Run: headless pygame with SDL's dummy video driver; simulated clock (each Clock.tick advances the game by its frame time, no real sleeping); random seed 0; keys injected as events and as key.get_pressed() state; mouse plan: one left click at the window centre at the start of phase 2, then a move to the lower-right quarter at the start of phase 3.
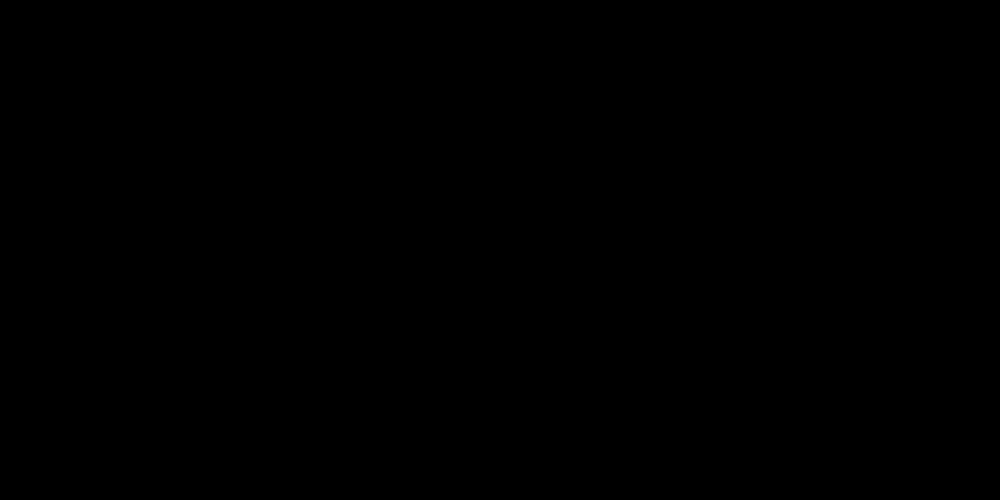
Frame 1 of 4 · flips 1–60 · no input
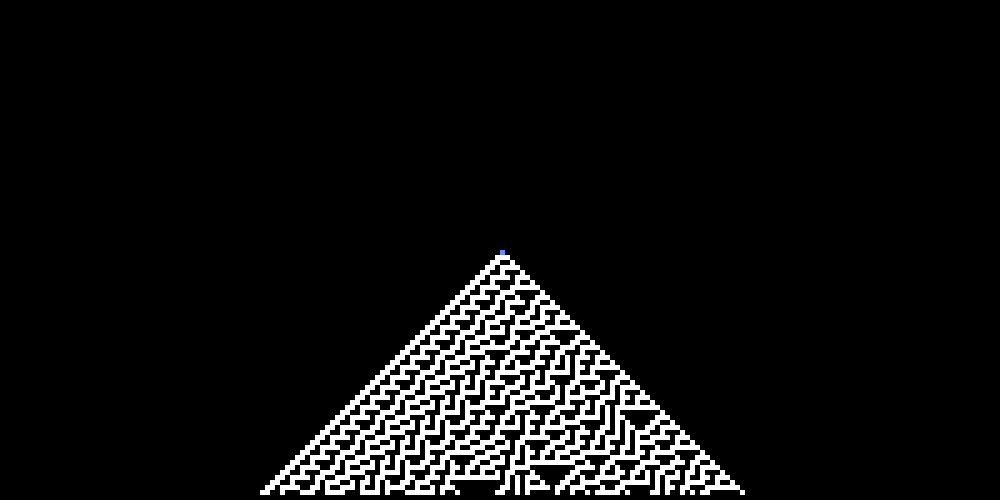
Frame 2 of 4 · flips 61–180 · clicked the window centre · tapped SPACE, RETURN · held RIGHT (→), D
Frame 3 of 4 · flips 181–300 · moved the mouse to the lower-right quarter · held DOWN (↓), S · screen unchanged from frame 2, image omitted
Frame 4 of 4 · flips 301–420 · held LEFT (←), A, UP (↑), W · screen unchanged from frame 3, image omitted

The pygame program that drew these frames:

import pygame

CELL_DIM = 5
INACTIVE_COLOR = (0, 0, 0)
ACTIVE_COLOR = (255, 255, 255)
MANUALLY_PLACED_COLOR = (100, 140, 250)
BOARD_DIM = (200, 100)


def update_cell_state(board, x, y):
    above_left_alive = board[y - 1][x - 1] == 1
    above_middle_alive = board[y - 1][x] == 1
    above_right_alive = board[y - 1][x + 1] == 1
    res = 0

    if above_left_alive and above_middle_alive and above_right_alive:
        res = 0
    elif above_left_alive and above_middle_alive and not above_right_alive:
        res = 0
    elif above_left_alive and not above_middle_alive and above_right_alive:
        res = 0
    elif not above_left_alive and not above_middle_alive and not above_right_alive:
        res = 0
    else:
        res = 1

    board[y][x] = res


def update_board_state(board, manually_placed_tiles):
    for y in range(BOARD_DIM[1] - 1, 0, -1):
        for x in range(BOARD_DIM[0] - 1):
            if is_border_cell(x, y):
                continue
            else:
                update_cell_state(board, x, y)
                if (x, y) in manually_placed_tiles:
                    board[y][x] = 1


def is_border_cell(x, y):
    return x == 0 or y == 0 or x == BOARD_DIM[0] - 1 or y == BOARD_DIM[1] - 1


def draw_cell(screen, x, y, color):
    pygame.draw.rect(
        screen,
        color,
        (x * CELL_DIM, y * CELL_DIM, CELL_DIM, CELL_DIM),
    )


def draw_board(screen, board, manually_placed_tiles):
    for x in range(BOARD_DIM[0]):
        for y in range(BOARD_DIM[1]):
            if (x, y) in manually_placed_tiles:
                draw_cell(screen, x, y, MANUALLY_PLACED_COLOR)
            elif board[y][x] == 0:
                draw_cell(screen, x, y, INACTIVE_COLOR)
            else:
                draw_cell(screen, x, y, ACTIVE_COLOR)


def process_events(board, manually_placed_tiles):
    for event in pygame.event.get():
        if (
            event.type == pygame.QUIT
            or event.type == pygame.KEYDOWN
            and event.key == pygame.K_ESCAPE
        ):
            pygame.quit()
            return
        elif event.type == pygame.KEYDOWN and event.key == pygame.K_SPACE:
            board = [[0 for x in range(BOARD_DIM[0])] for y in range(BOARD_DIM[1])]
            manually_placed_tiles.clear()
        elif event.type == pygame.MOUSEBUTTONDOWN:
            x, y = pygame.mouse.get_pos()
            x = x // CELL_DIM
            y = y // CELL_DIM
            if x < BOARD_DIM[0] and y < BOARD_DIM[1]:
                print(len(board))
                print(len(board[0]))
                board[y][x] = 1 - board[y][x]
            if (x, y) in manually_placed_tiles:
                manually_placed_tiles.remove((x, y))
            else:
                manually_placed_tiles.add((x, y))


def main_loop(screen, board, manually_placed_tiles):
    while True:
        process_events(board, manually_placed_tiles)
        update_board_state(board, manually_placed_tiles)
        draw_board(screen, board, manually_placed_tiles)
        pygame.display.update()


def main():
    pygame.init()
    screen = pygame.display.set_mode((BOARD_DIM[0] * CELL_DIM, BOARD_DIM[1] * CELL_DIM))
    board = [[0 for x in range(BOARD_DIM[0])] for y in range(BOARD_DIM[1])]
    manually_placed_tiles = set()

    main_loop(screen, board, manually_placed_tiles)


if __name__ == "__main__":
    main()
